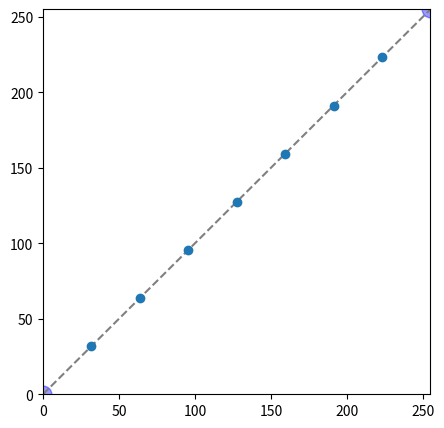

This figure's Python source:
import numpy as np
from scipy.interpolate import interp1d
from matplotlib import pyplot as plt 

class CurveBrowser():
    def __init__(self,fig,ax):
        self.num_ctrl_pt=9
        length=len(np.linspace(0,255,self.num_ctrl_pt))
        self.xs=np.linspace(0,255,self.num_ctrl_pt)[1:length-1]
        self.ys=np.linspace(0,255,self.num_ctrl_pt)[1:length-1]
        ax.plot([0,255],[0,255],'o', ms=12,alpha=0.4,
                            color='b')
        ax.plot(np.linspace(0,255,100),np.linspace(0,255,100),'--',color='gray')


        self.lastind=0
        self.selected, =ax.plot([self.xs[0]],[self.ys[0]],'o', ms=12,alpha=0.4,
                            color='red', visible=False)
        self.moved, =ax.plot([self.xs[0]],[self.ys[0]],'o', ms=12,alpha=0.4,
                            color='green', visible=False)

        self.plotted, = ax.plot(self.xs,self.ys,'o',picker=5)
        self.curve, =ax.plot([],[],'-',visible=False)

        self.movedxy=None
        self.fig=fig
        self.ax=ax

        self.pressed_loc=None

    def onpick(self,event):
        if event.artist!=self.plotted:
            return True

        N=len(event.ind)
        if not N:
            return True

        x=event.mouseevent.xdata
        y=event.mouseevent.ydata

        distances=np.hypot(x-self.xs[event.ind],y-self.ys[event.ind])
        indmin=distances.argmin()
        dataind=event.ind[indmin]

        self.pressed_loc = x,y

        self.lastind=dataind
        self.update()


    def on_key_pressed(self,event):
        if self.lastind is None:
            return

        if event.key in ['n', 'right','up']:
            inc=1
        elif event.key in ['p','left','down']:
            inc=-1
        else:
            inc=0
            
        print(event.key)
        self.lastind+=inc
        self.lastind=self.lastind % len(self.xs)
        self.update()

    def update(self):
        if self.lastind is None:
            return 

        dataind=self.lastind
        self.selected.set_visible(True)
        self.selected.set_data(self.xs[dataind],self.ys[dataind])
        self.draw_interpolation()
        self.fig.canvas.draw()

    def on_motion(self,event):

        if self.pressed_loc is None:
            return
        if event.inaxes != self.ax:
            return

        xpress,ypress=self.pressed_loc        
        print(event,xpress,ypress)

        dx=event.xdata-xpress
        dy=event.ydata-ypress

        xnew,ynew=dx+self.xs[self.lastind],dy+self.ys[self.lastind]
        print(xnew,ynew)
        self.moved.set_visible(True)
        self.moved.set_data([xnew],[ynew])
        self.fig.canvas.draw()
        self.movedxy=(xnew,ynew)

    def on_release(self,event):

        if self.movedxy is None:
            return True

        self.pressed_loc=None
        self.moved.set_visible(False)
        self.moved.set_data([self.movedxy[0]],self.movedxy[1])

        self.xs[self.lastind]=self.movedxy[0]
        self.ys[self.lastind]=self.movedxy[1]

        self.plotted.set_data(self.xs,self.ys)

        self.fig.canvas.draw()
        self.update()
        self.movedxy=None

    def draw_interpolation(self):

        approx_func=interp1d([0]+list(self.xs)+[255],[0]+list(self.ys)+[255])
        xs4func=np.linspace(0,255,num=1000)
        self.curve.set_data(xs4func,approx_func(xs4func))
        self.curve.set_visible(True)




def main():
    fig, ax=plt.subplots(figsize=(5,5))
    ax.set_xlim([0,255])
    ax.set_ylim([0,255])

    browser=CurveBrowser(fig,ax)

    fig.canvas.mpl_connect('pick_event',browser.onpick)
    fig.canvas.mpl_connect('key_press_event',browser.on_key_pressed)
    fig.canvas.mpl_connect('motion_notify_event',browser.on_motion)
    fig.canvas.mpl_connect('button_release_event',browser.on_release)

    plt.show()

if __name__ == '__main__':
    main()